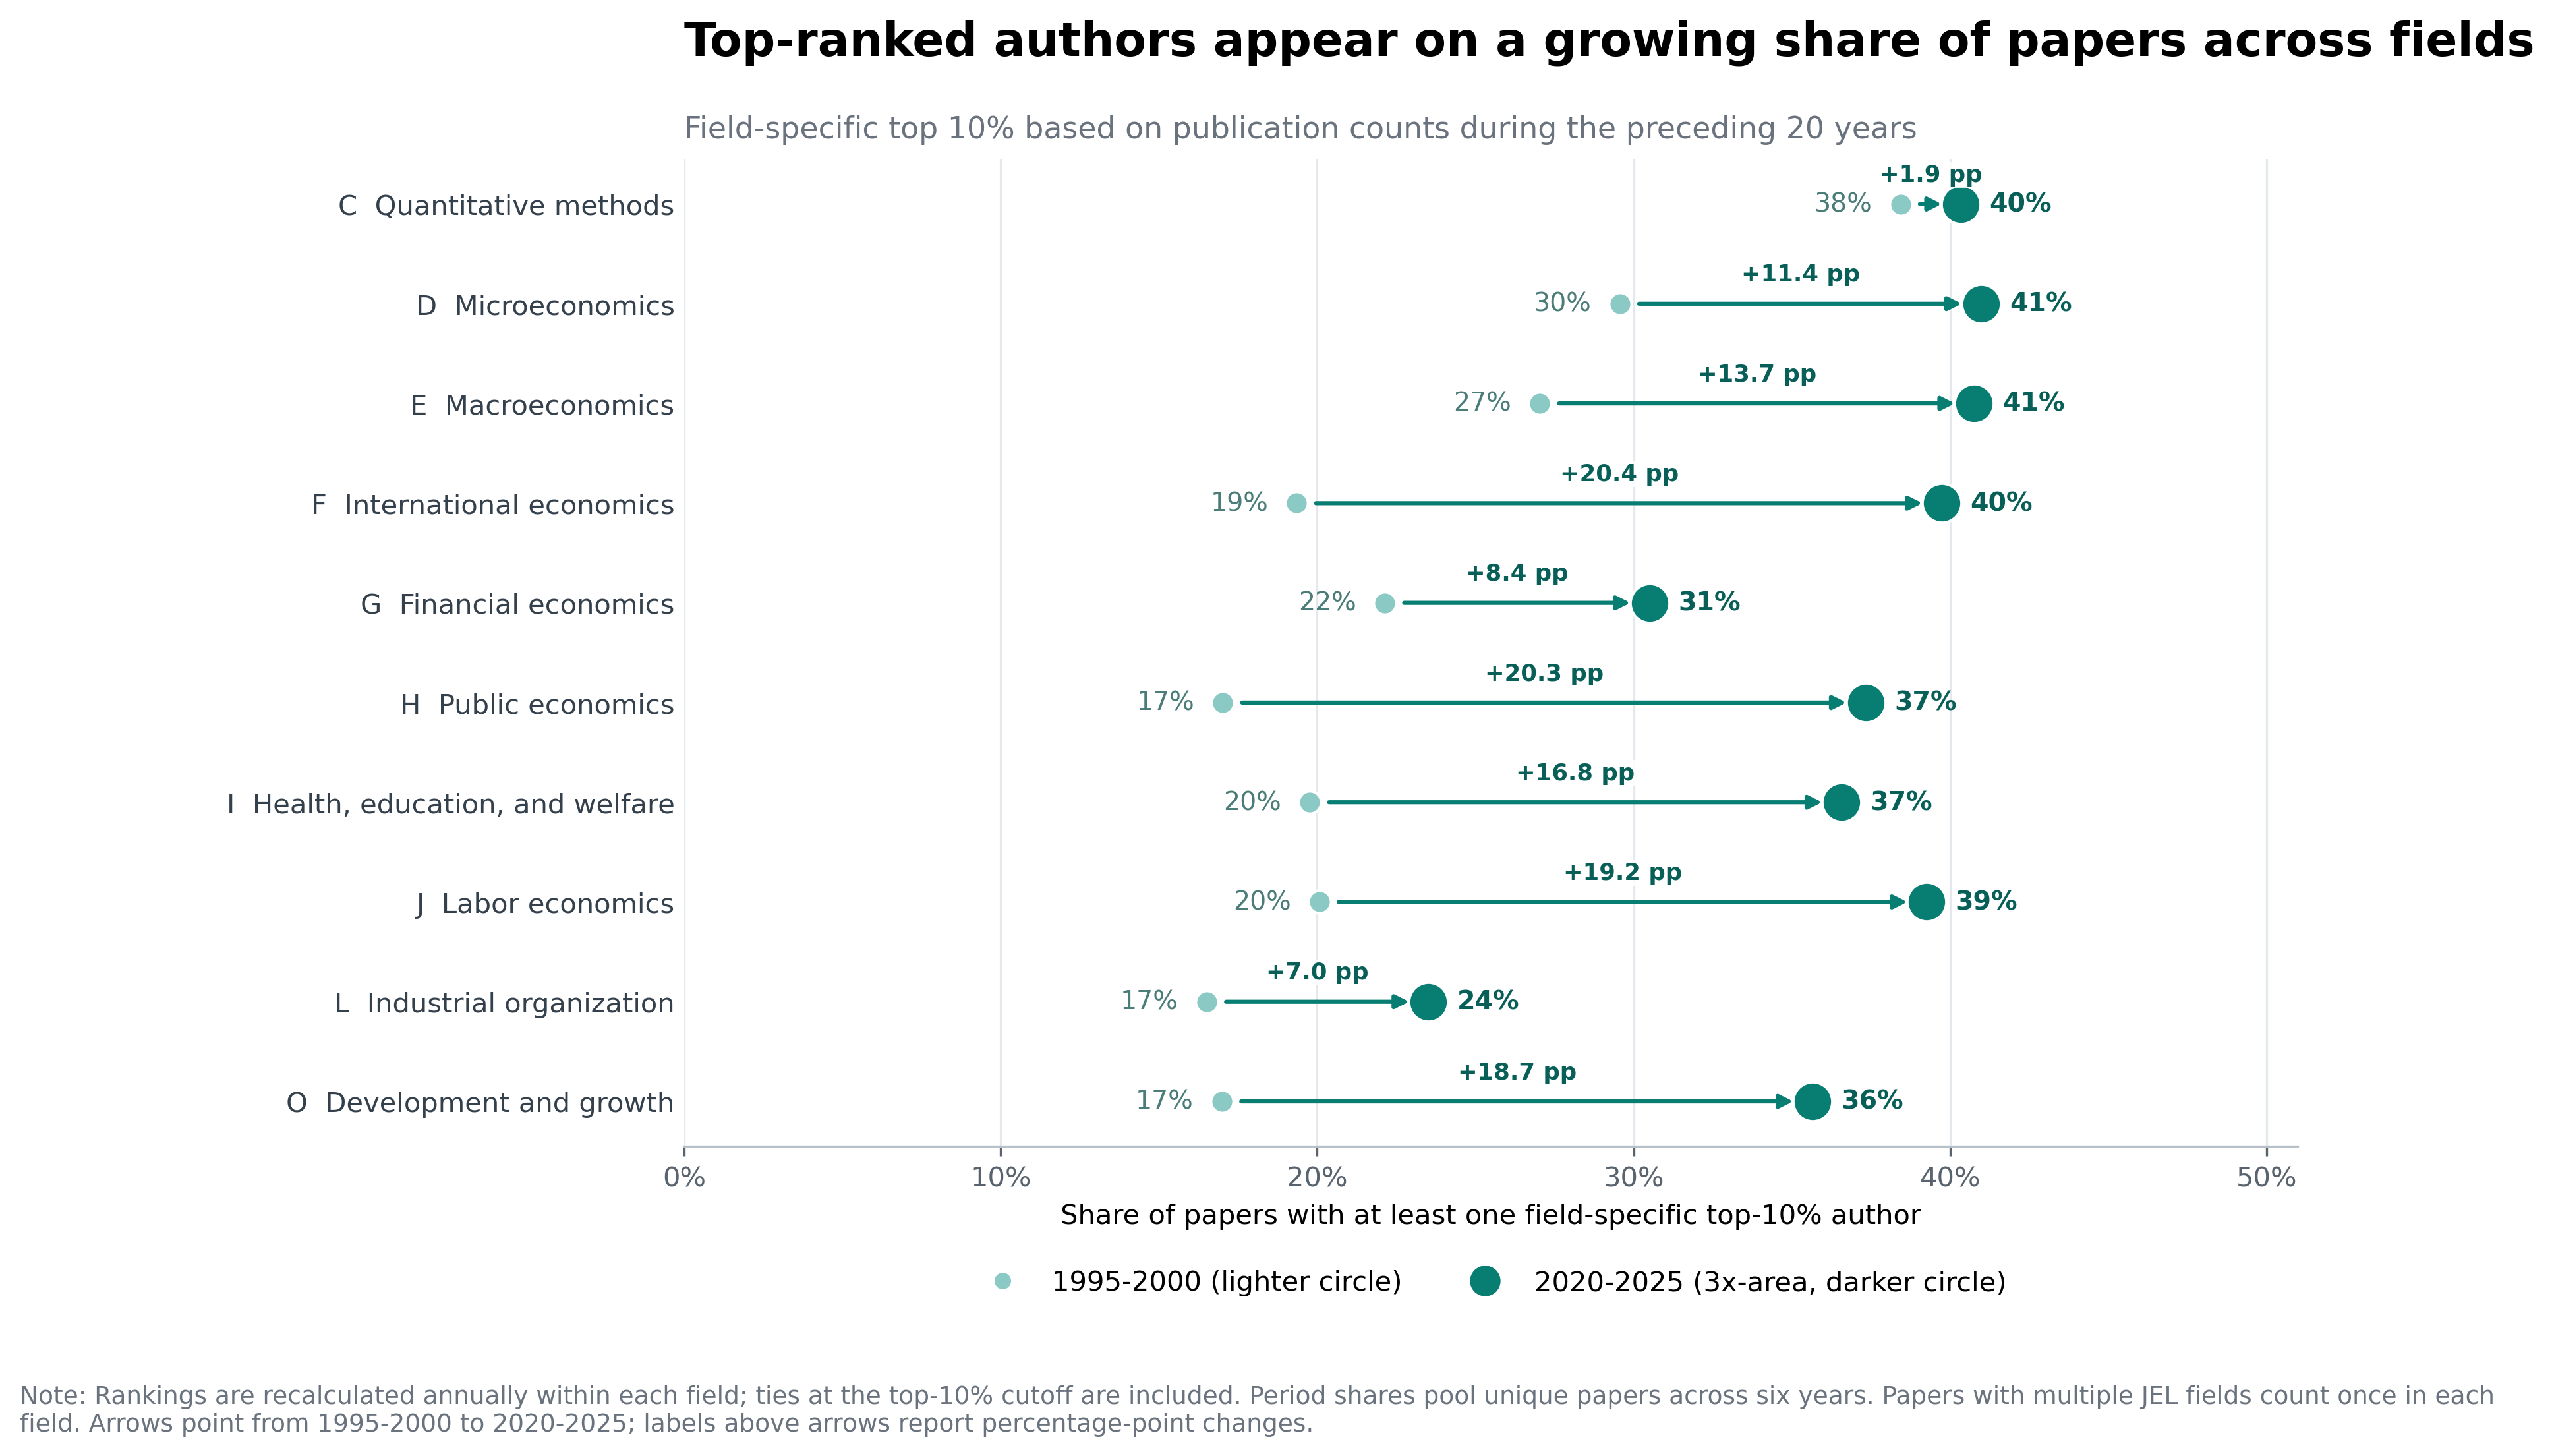

The table this chart was drawn from, first rows:
jel_field, field_name, total_papers_1995_2000, papers_with_top_author_1995_2000, share_1995_2000, total_papers_2020_2025, papers_with_top_author_2020_2025, share_2020_2025, change_percentage_points, recent_share_rank
D, Microeconomics, 433, 128, 0.2956, 1186, 486, 0.4098, 11.42, 1
E, Macroeconomics, 270, 73, 0.2704, 579, 236, 0.4076, 13.72, 2
C, Quantitative methods, 294, 113, 0.3844, 580, 234, 0.4034, 1.909, 3
F, International economics, 93, 18, 0.1935, 224, 89, 0.3973, 20.38, 4
J, Labor economics, 269, 54, 0.2007, 591, 232, 0.3926, 19.18, 5
H, Public economics, 141, 24, 0.1702, 375, 140, 0.3733, 20.31, 6
I, Health, education, and welfare, 86, 17, 0.1977, 361, 132, 0.3657, 16.8, 7
O, Development and growth, 153, 26, 0.1699, 446, 159, 0.3565, 18.66, 8
G, Financial economics, 140, 31, 0.2214, 413, 126, 0.3051, 8.366, 9
L, Industrial organization, 109, 18, 0.1651, 387, 91, 0.2351, 7, 10
